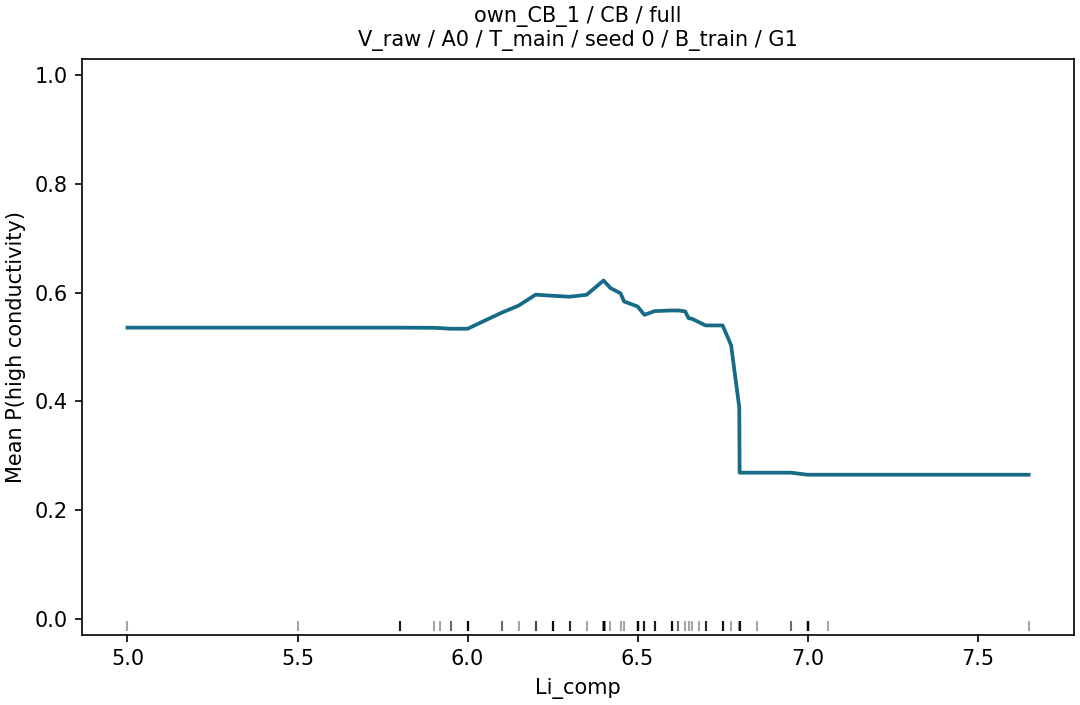

Source data for this figure (header and first rows):
grid_value, p_high, n, n_sources
5.0, 0.5354, 152, 42
5.5, 0.5354, 152, 42
5.8, 0.5354, 152, 42
5.9, 0.5351, 152, 42
5.92, 0.5346, 152, 42
5.95, 0.5334, 152, 42
6.0, 0.5334, 152, 42
6.1, 0.5629, 152, 42
6.15, 0.576, 152, 42
6.2, 0.5961, 152, 42
6.25, 0.5941, 152, 42
6.3, 0.5923, 152, 42
6.35, 0.5959, 152, 42
6.4, 0.6221, 152, 42
6.42, 0.6084, 152, 42
6.45, 0.5986, 152, 42
6.46, 0.5836, 152, 42
6.5, 0.5744, 152, 42
6.52, 0.5589, 152, 42
6.55, 0.5658, 152, 42
6.6, 0.5671, 152, 42
6.601, 0.567, 152, 42
6.62, 0.567, 152, 42
6.64, 0.5653, 152, 42
6.65, 0.5528, 152, 42
6.66, 0.5517, 152, 42
6.68, 0.5455, 152, 42
6.7, 0.5395, 152, 42
6.75, 0.5395, 152, 42
6.775, 0.5031, 152, 42
6.799, 0.3884, 152, 42
6.8, 0.2685, 152, 42
6.85, 0.2685, 152, 42
6.95, 0.2685, 152, 42
7.0, 0.2647, 152, 42
7.06, 0.2647, 152, 42
7.65, 0.2647, 152, 42
